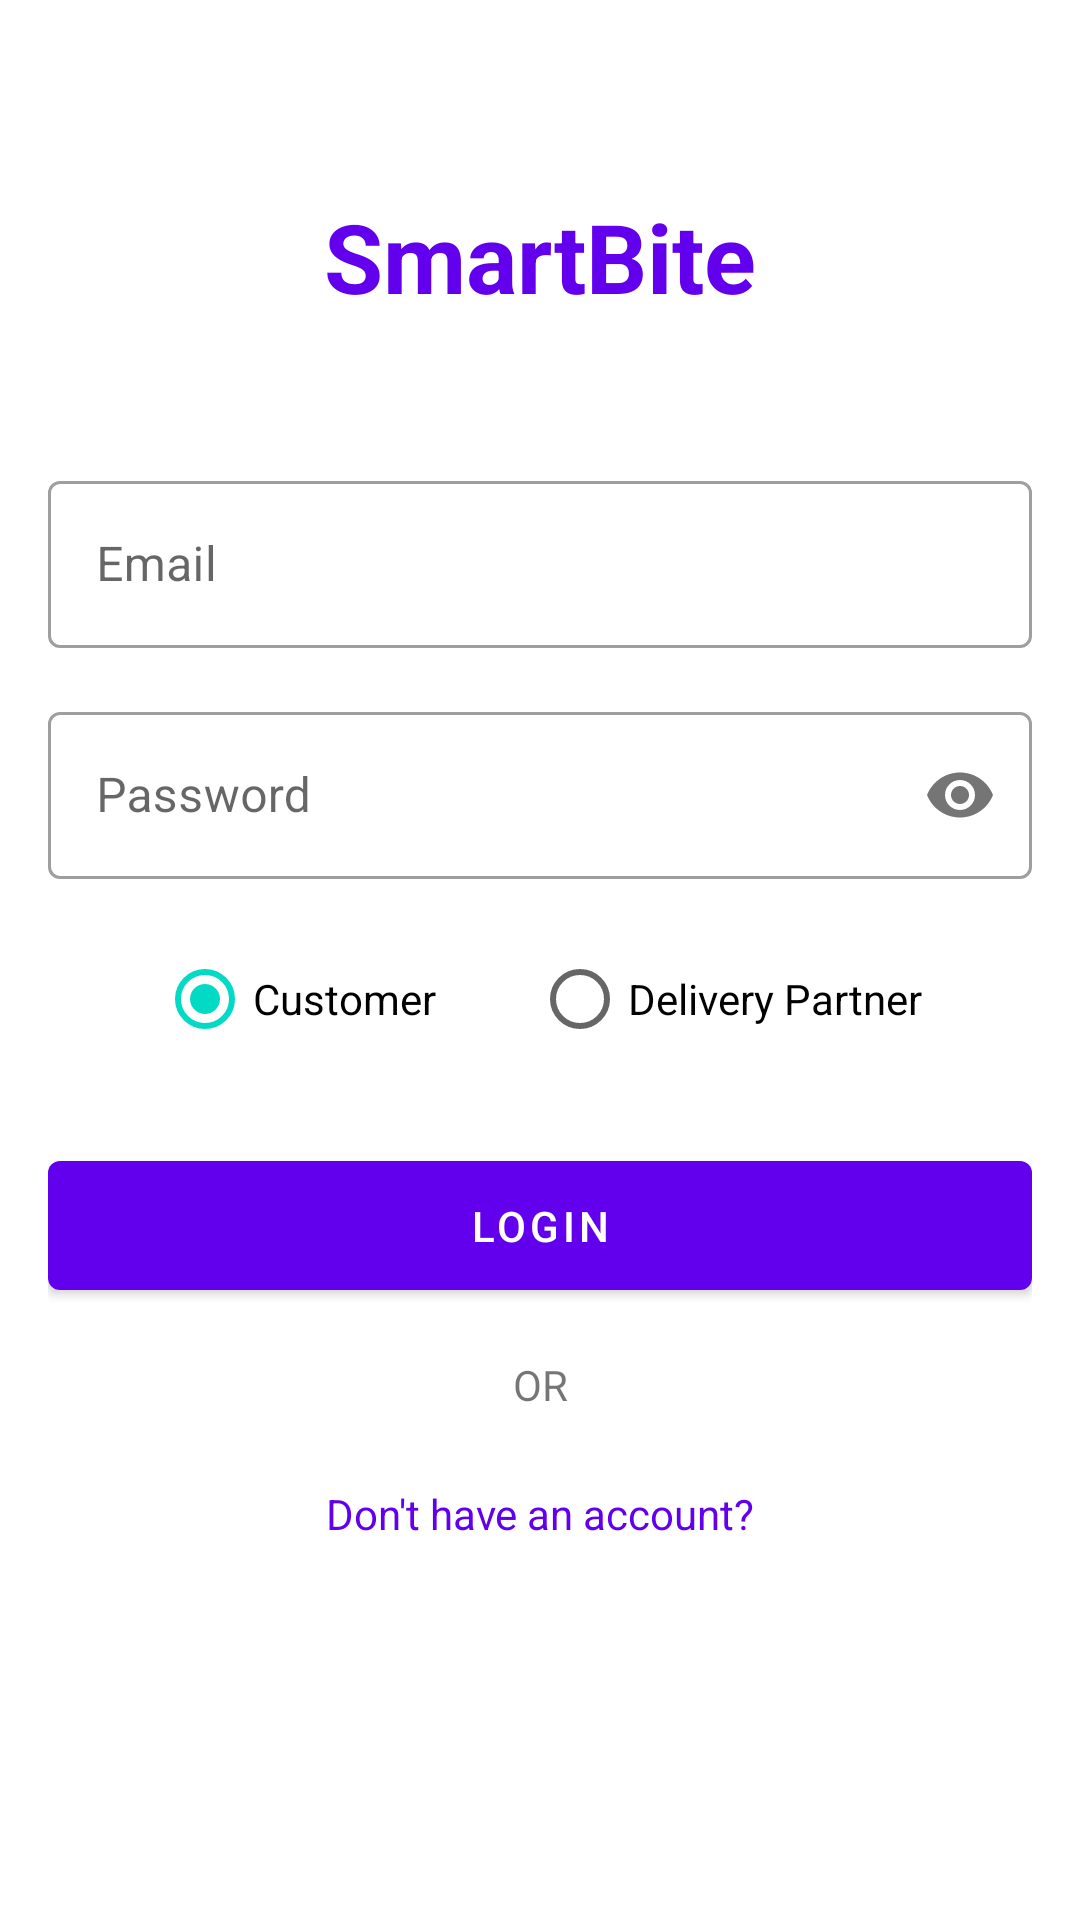

Layout XML and referenced resources for this Android screen:
<!-- AndroidManifest.xml: application theme Theme.SmartBite -->
<!-- res/layout/activity_login.xml -->
<?xml version="1.0" encoding="utf-8"?>
<androidx.constraintlayout.widget.ConstraintLayout xmlns:android="http://schemas.android.com/apk/res/android"
    xmlns:app="http://schemas.android.com/apk/res-auto"
    android:layout_width="match_parent"
    android:layout_height="match_parent"
    android:padding="16dp">

    <TextView
        android:id="@+id/titleText"
        android:layout_width="wrap_content"
        android:layout_height="wrap_content"
        android:layout_marginTop="48dp"
        android:text="@string/app_name"
        android:textSize="32sp"
        android:textStyle="bold"
        android:textColor="@color/primary"
        app:layout_constraintLeft_toLeftOf="parent"
        app:layout_constraintRight_toRightOf="parent"
        app:layout_constraintTop_toTopOf="parent" />

    <com.google.android.material.textfield.TextInputLayout
        android:id="@+id/emailLayout"
        android:layout_width="match_parent"
        android:layout_height="wrap_content"
        android:layout_marginTop="48dp"
        android:hint="@string/hint_email"
        style="@style/Widget.MaterialComponents.TextInputLayout.OutlinedBox"
        app:layout_constraintTop_toBottomOf="@id/titleText">

        <com.google.android.material.textfield.TextInputEditText
            android:id="@+id/emailInput"
            android:layout_width="match_parent"
            android:layout_height="wrap_content"
            android:inputType="textEmailAddress" />
    </com.google.android.material.textfield.TextInputLayout>

    <com.google.android.material.textfield.TextInputLayout
        android:id="@+id/passwordLayout"
        android:layout_width="match_parent"
        android:layout_height="wrap_content"
        android:layout_marginTop="16dp"
        android:hint="@string/hint_password"
        style="@style/Widget.MaterialComponents.TextInputLayout.OutlinedBox"
        app:passwordToggleEnabled="true"
        app:layout_constraintTop_toBottomOf="@id/emailLayout">

        <com.google.android.material.textfield.TextInputEditText
            android:id="@+id/passwordInput"
            android:layout_width="match_parent"
            android:layout_height="wrap_content"
            android:inputType="textPassword" />
    </com.google.android.material.textfield.TextInputLayout>

    <RadioGroup
        android:id="@+id/roleGroup"
        android:layout_width="match_parent"
        android:layout_height="wrap_content"
        android:layout_marginTop="16dp"
        android:orientation="horizontal"
        android:gravity="center"
        app:layout_constraintTop_toBottomOf="@id/passwordLayout">

        <RadioButton
            android:id="@+id/customerRadio"
            android:layout_width="wrap_content"
            android:layout_height="wrap_content"
            android:text="@string/role_customer"
            android:checked="true"
            android:layout_marginEnd="32dp" />

        <RadioButton
            android:id="@+id/deliveryRadio"
            android:layout_width="wrap_content"
            android:layout_height="wrap_content"
            android:text="@string/role_delivery" />
    </RadioGroup>

    <com.google.android.material.button.MaterialButton
        android:id="@+id/loginButton"
        android:layout_width="match_parent"
        android:layout_height="wrap_content"
        android:layout_marginTop="24dp"
        android:text="@string/btn_login"
        android:padding="12dp"
        app:layout_constraintTop_toBottomOf="@id/roleGroup" />

    <TextView
        android:id="@+id/orText"
        android:layout_width="wrap_content"
        android:layout_height="wrap_content"
        android:layout_marginTop="16dp"
        android:text="@string/text_or"
        app:layout_constraintLeft_toLeftOf="parent"
        app:layout_constraintRight_toRightOf="parent"
        app:layout_constraintTop_toBottomOf="@id/loginButton" />

    <TextView
        android:id="@+id/signupText"
        android:layout_width="wrap_content"
        android:layout_height="wrap_content"
        android:layout_marginTop="16dp"
        android:text="@string/text_no_account"
        android:textColor="@color/primary"
        android:padding="8dp"
        app:layout_constraintLeft_toLeftOf="parent"
        app:layout_constraintRight_toRightOf="parent"
        app:layout_constraintTop_toBottomOf="@id/orText" />

    <ProgressBar
        android:id="@+id/progressBar"
        android:layout_width="wrap_content"
        android:layout_height="wrap_content"
        android:visibility="gone"
        app:layout_constraintLeft_toLeftOf="parent"
        app:layout_constraintRight_toRightOf="parent"
        app:layout_constraintTop_toTopOf="parent"
        app:layout_constraintBottom_toBottomOf="parent" />

</androidx.constraintlayout.widget.ConstraintLayout>
<!-- resources referenced by this layout -->
<resources>
  <color name="primary">#6200EE</color>
  <string name="app_name">SmartBite</string>
  <string name="btn_login">Login</string>
  <string name="hint_email">Email</string>
  <string name="hint_password">Password</string>
  <string name="role_customer">Customer</string>
  <string name="role_delivery">Delivery Partner</string>
  <string name="text_no_account">Don\'t have an account?</string>
  <string name="text_or">OR</string>
  <style name="Theme.SmartBite" parent="Theme.MaterialComponents.DayNight.NoActionBar">
          
          <item name="colorPrimary">@color/purple_500</item>
          <item name="colorPrimaryVariant">@color/purple_700</item>
          <item name="colorOnPrimary">@color/white</item>
          
          <item name="colorSecondary">@color/teal_200</item>
          <item name="colorSecondaryVariant">@color/teal_700</item>
          <item name="colorOnSecondary">@color/black</item>
          
          <item name="android:statusBarColor" tools:targetApi="l">?attr/colorPrimaryVariant</item>
          
      </style>
  <color name="purple_500">#FF6200EE</color>
  <color name="purple_700">#FF3700B3</color>
  <color name="white">#FFFFFFFF</color>
  <color name="teal_200">#FF03DAC5</color>
  <color name="teal_700">#FF018786</color>
  <color name="black">#FF000000</color>
</resources>
